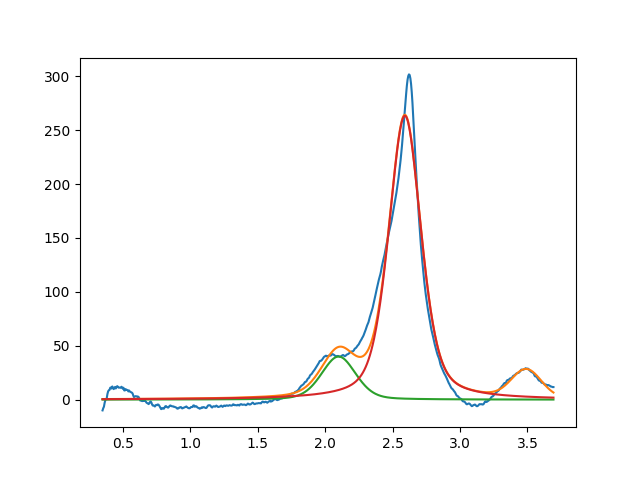

The table this chart was drawn from, first rows:
2.099999999999999645e+00, 3.999999999999999289e+01, 2.999999999999999334e-01, 7.279267280812800056e-01
2.591297480545181831e+00, 2.633533967013448773e+02, 2.834016024695947267e-01, 5.583627208911342565e-01
3.491636391880159618e+00, 2.557831530223112537e+01, 2.562599992196396559e-01, 9.999999999999998890e-01
